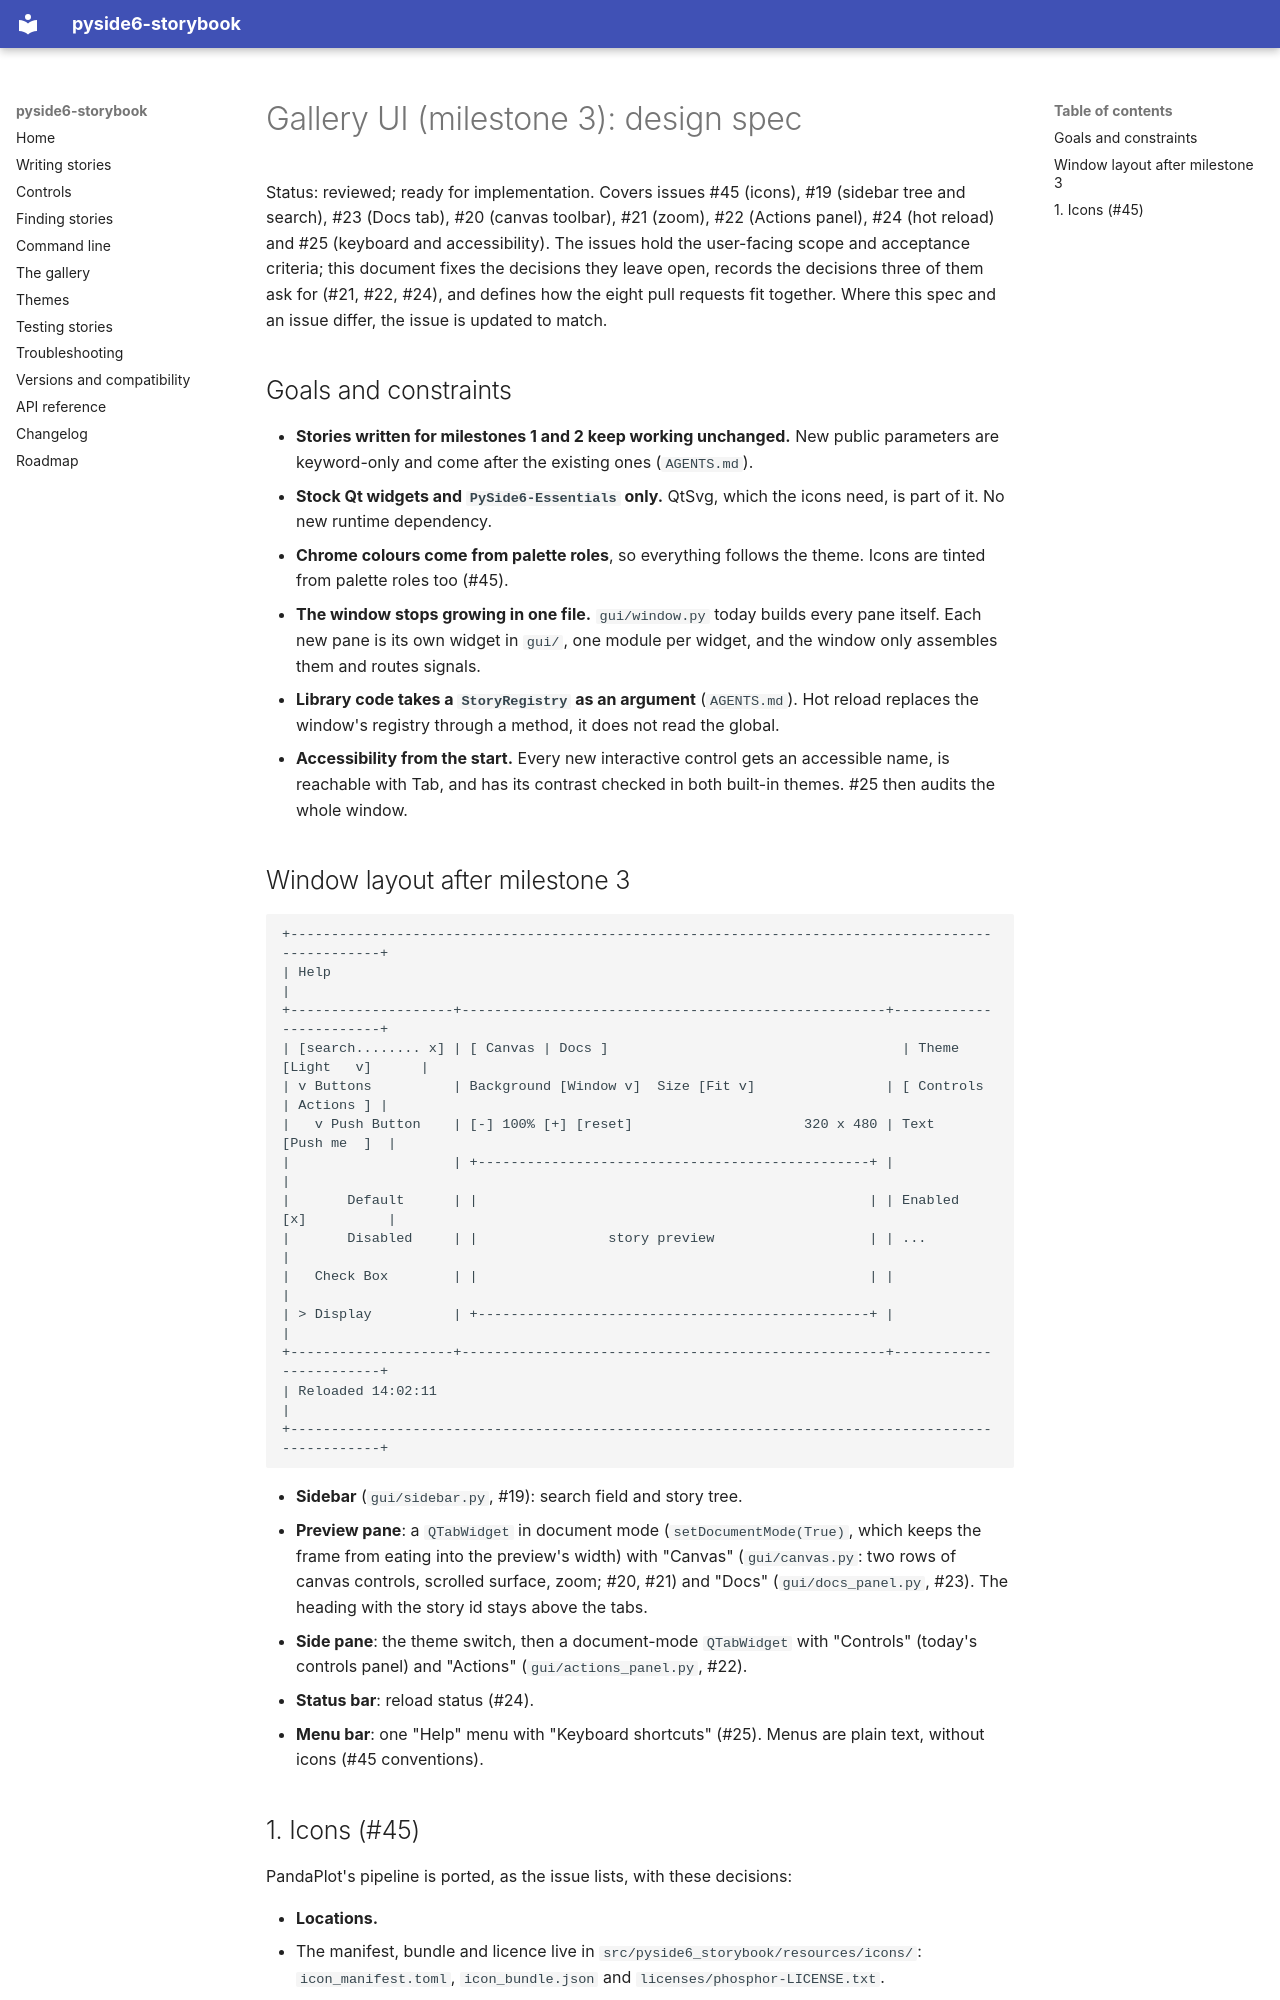

repository: Youth-Research-Center/pyside6-storybook · page: specs/gallery-ui/index.html · generator: mkdocs

# Gallery UI (milestone 3): design spec

Status: reviewed; ready for implementation. Covers issues #45 (icons), #19 (sidebar tree and search), #23 (Docs tab), #20 (canvas
toolbar), #21 (zoom), #22 (Actions panel), #24 (hot reload) and #25 (keyboard and accessibility). The issues hold the user-facing
scope and acceptance criteria; this document fixes the decisions they leave open, records the decisions three of them ask for
(#21, #22, #24), and defines how the eight pull requests fit together. Where this spec and an issue differ, the issue is updated
to match.

## Goals and constraints

- **Stories written for milestones 1 and 2 keep working unchanged.** New public parameters are keyword-only and come after the
  existing ones (`AGENTS.md`).
- **Stock Qt widgets and `PySide6-Essentials` only.** QtSvg, which the icons need, is part of it. No new runtime dependency.
- **Chrome colours come from palette roles**, so everything follows the theme. Icons are tinted from palette roles too (#45).
- **The window stops growing in one file.** `gui/window.py` today builds every pane itself. Each new pane is its own widget in
  `gui/`, one module per widget, and the window only assembles them and routes signals.
- **Library code takes a `StoryRegistry` as an argument** (`AGENTS.md`). Hot reload replaces the window's registry through a
  method, it does not read the global.
- **Accessibility from the start.** Every new interactive control gets an accessible name, is reachable with Tab, and has its
  contrast checked in both built-in themes. #25 then audits the whole window.

## Window layout after milestone 3

```
+--------------------------------------------------------------------------------------------------+
| Help                                                                                             |
+--------------------+----------------------------------------------------+------------------------+
| [search........ x] | [ Canvas | Docs ]                                    | Theme [Light   v]      |
| v Buttons          | Background [Window v]  Size [Fit v]                | [ Controls | Actions ] |
|   v Push Button    | [-] 100% [+] [reset]                     320 x 480 | Text      [Push me  ]  |
|                    | +------------------------------------------------+ |                        |
|       Default      | |                                                | | Enabled   [x]          |
|       Disabled     | |                story preview                   | | ...                    |
|   Check Box        | |                                                | |                        |
| > Display          | +------------------------------------------------+ |                        |
+--------------------+----------------------------------------------------+------------------------+
| Reloaded 14:02:11                                                                                 |
+--------------------------------------------------------------------------------------------------+
```

- **Sidebar** (`gui/sidebar.py`, #19): search field and story tree.
- **Preview pane**: a `QTabWidget` in document mode (`setDocumentMode(True)`, which keeps the frame from eating into the
  preview's width) with "Canvas" (`gui/canvas.py`: two rows of canvas controls, scrolled surface, zoom; #20,
  #21) and "Docs" (`gui/docs_panel.py`, #23). The heading with the story id stays above the tabs.
- **Side pane**: the theme switch, then a document-mode `QTabWidget` with "Controls" (today's controls panel) and "Actions"
  (`gui/actions_panel.py`, #22).
- **Status bar**: reload status (#24).
- **Menu bar**: one "Help" menu with "Keyboard shortcuts" (#25). Menus are plain text, without icons (#45 conventions).
